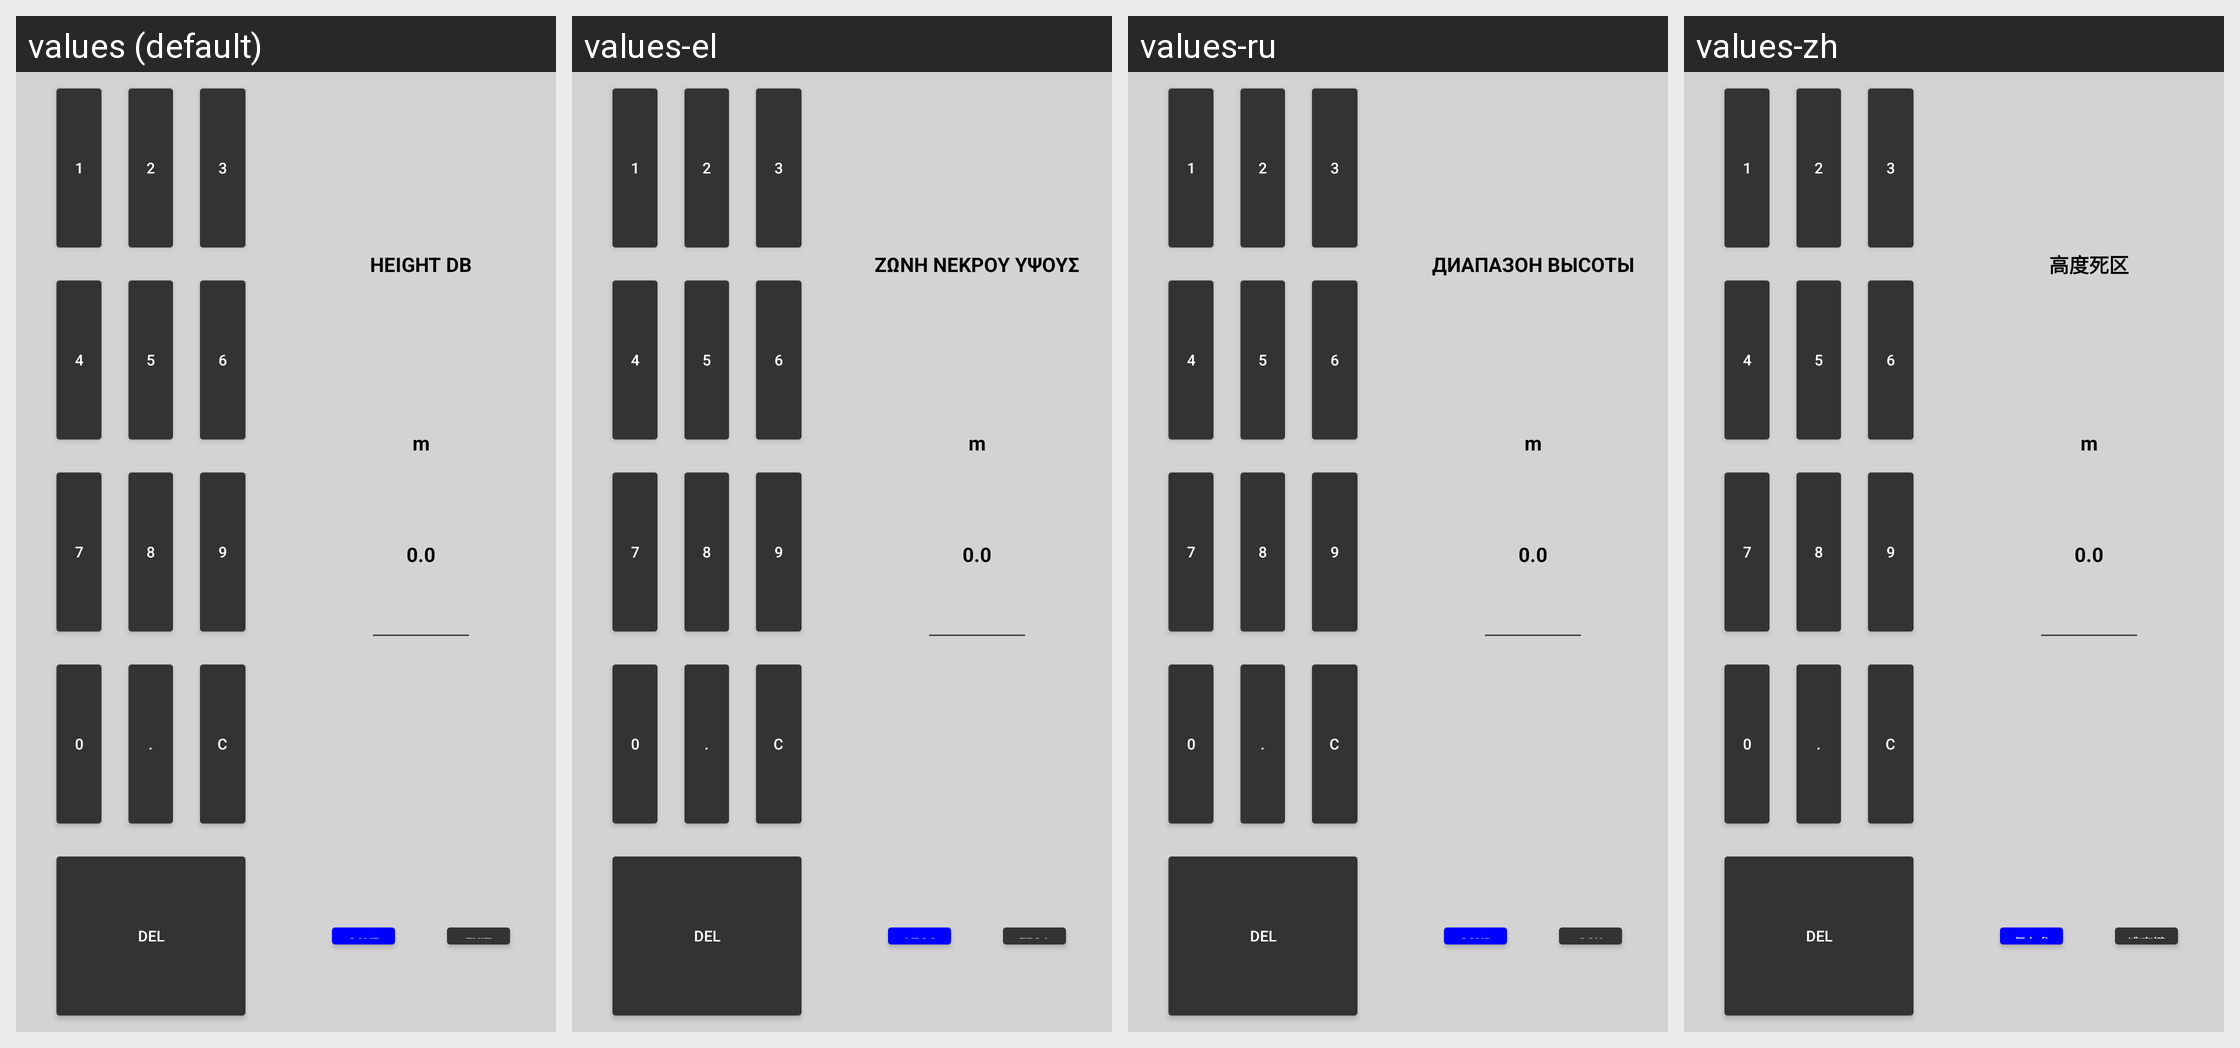

The Android screen above is rendered under several locales of the same app. Produce the string resources it draws, with the default and per-locale values.
Android screen res/layout/dialog_height_deadband_s80.xml rendered under 4 locales, left to right: values (default), values-el, values-ru, values-zh. Device: Nexus 5 (rendered at 1080×1920; each locale shown at half size, 540×960, under a caption strip naming it); theme Theme.Stx_dig.
Other locales in the repository, not shown: values-cs, values-da, values-de, values-en, values-es, values-fi, values-fr, values-is, values-it, values-ja, values-ko, values-nl-rNL, values-no, values-pt, values-ro-rRO, values-sv.
Strings drawn on this screen, with the default value and each locale's value (text and hints the layout hard-codes, and strings that could not be matched under every locale, appear in the picture but are not listed):

height_deadband
  values: HEIGHT DB
  values-el: ΖΩΝΗ ΝΕΚΡΟΥ ΥΨΟΥΣ
  values-ru: ДИАПАЗОН ВЫСОТЫ
  values-zh: 高度死区

save
  values: SAVE
  values-el: ΑΠΟΘΗΚΕΥΣΗ
  values-ru: СОХРАНИТЬ
  values-zh: 保存参数

exit
  values: EXIT
  values-el: ΕΞΟΔΟΣ
  values-ru: ЭСК
  values-zh: 逃离键
